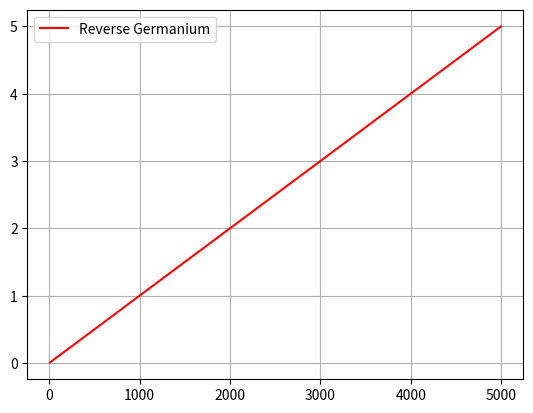

Python code for this plot:
import matplotlib.pyplot as plt
import numpy as np

I4 = [0.01, 0.02, 0.051, 0.101, 0.2, 0.5, 0.7, 0.8, 1, 2, 4.998]  # мкА
U4 = [9.99, 19.99, 49.98, 100, 199.9, 499.8, 699.6, 799.6, 999, 2000, 4998]  # мкВ

plt.plot(U4, I4, label='Reverse Germanium', c='r')
plt.grid()
plt.legend()
plt.show()
